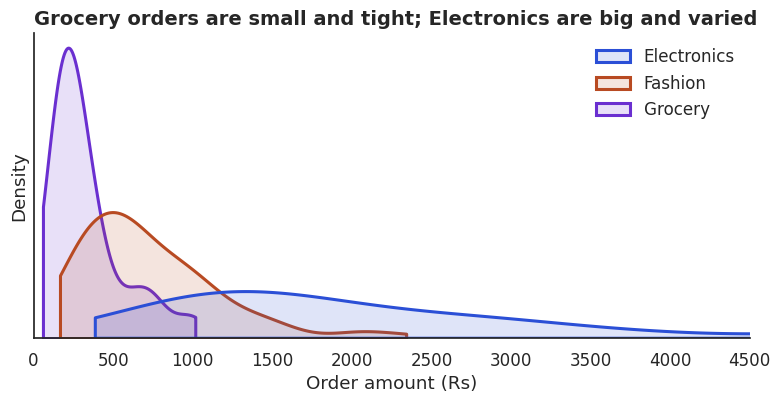

Write Python code to recreate this figure.
import matplotlib
matplotlib.use("Agg")
import numpy as np, pandas as pd, matplotlib.pyplot as plt, seaborn as sns
sns.set_theme(style="white", font_scale=1.1, rc={"figure.figsize": (8, 4.2), "figure.dpi": 110,
              "axes.titlesize": 14, "axes.titleweight": "bold", "axes.titlelocation": "left",
              "axes.spines.top": False, "axes.spines.right": False})
BLUE, ORANGE, TEAL, RED, PURPLE, GREY = "#2b4fd6", "#b84a22", "#357a70", "#aa2d26", "#6a2fd0", "#9a9a9a"
rng = np.random.default_rng(8)
n = 300
category = rng.choice(["Electronics", "Home", "Fashion", "Grocery"], n, p=[0.2, 0.25, 0.3, 0.25])
mu = pd.Series({"Electronics": 7.4, "Home": 6.8, "Fashion": 6.4, "Grocery": 5.6})[category].to_numpy()
orders = pd.DataFrame({
    "date": pd.Timestamp("2025-01-01") + pd.to_timedelta(rng.integers(0, 180, n), unit="D"),
    "city": rng.choice(["Delhi", "Mumbai", "Pune"], n, p=[0.40, 0.35, 0.25]),
    "category": category,
    "channel": rng.choice(["App", "Web"], n, p=[0.6, 0.4]),
    "amount": np.round(rng.lognormal(mu, 0.6)).astype(int)})
ax = sns.kdeplot(data=orders[orders["category"] != "Home"], x="amount", hue="category", common_norm=False, cut=0, bw_adjust=1.0,
                 fill=True, alpha=0.15, linewidth=2.2, palette=[BLUE, ORANGE, PURPLE],
                 hue_order=["Electronics", "Fashion", "Grocery"])
ax.set(xlim=(0, 4500), yticks=[], ylabel="Density", xlabel="Order amount (Rs)",
       title="Grocery orders are small and tight; Electronics are big and varied")
sns.move_legend(ax, "upper right", frameon=False, title=None)
ax.figure.tight_layout()
ax.figure.savefig("ch08v_kde_sns.png", dpi=110)
print("saved")
